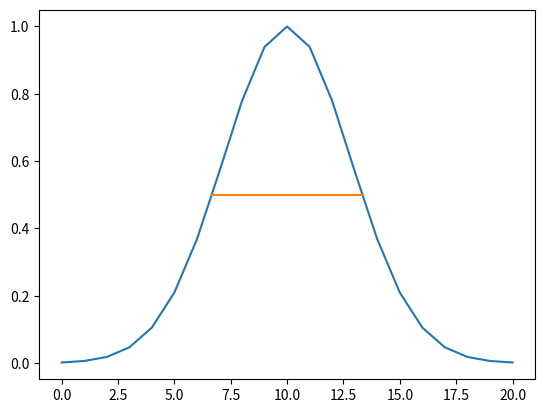

The matplotlib source for this figure:
from matplotlib import pyplot as mp
import numpy as np

def peak(x, c):
    return np.exp(-np.power(x - c, 2) / 16.0)

def lin_interp(x, y, i, half):
    return x[i] + (x[i+1] - x[i]) * ((half - y[i]) / (y[i+1] - y[i]))

def half_max_x(x, y):
    half = max(y)/2.0
    signs = np.sign(np.add(y, -half))
    zero_crossings = (signs[0:-2] != signs[1:-1])
    zero_crossings_i = np.where(zero_crossings)[0]
    return [lin_interp(x, y, zero_crossings_i[0], half),
            lin_interp(x, y, zero_crossings_i[1], half)]

# make some fake data
x=np.linspace(0,20,21)
y=peak(x,10)

# find the two crossing points
hmx = half_max_x(x,y)
print(hmx)

# print the answer
fwhm = hmx[1] - hmx[0]
print("FWHM:{:.3f}".format(fwhm))

# a convincing plot
half = max(y)/2.0
mp.plot(x,y)
mp.plot(hmx, [half, half])
mp.show()